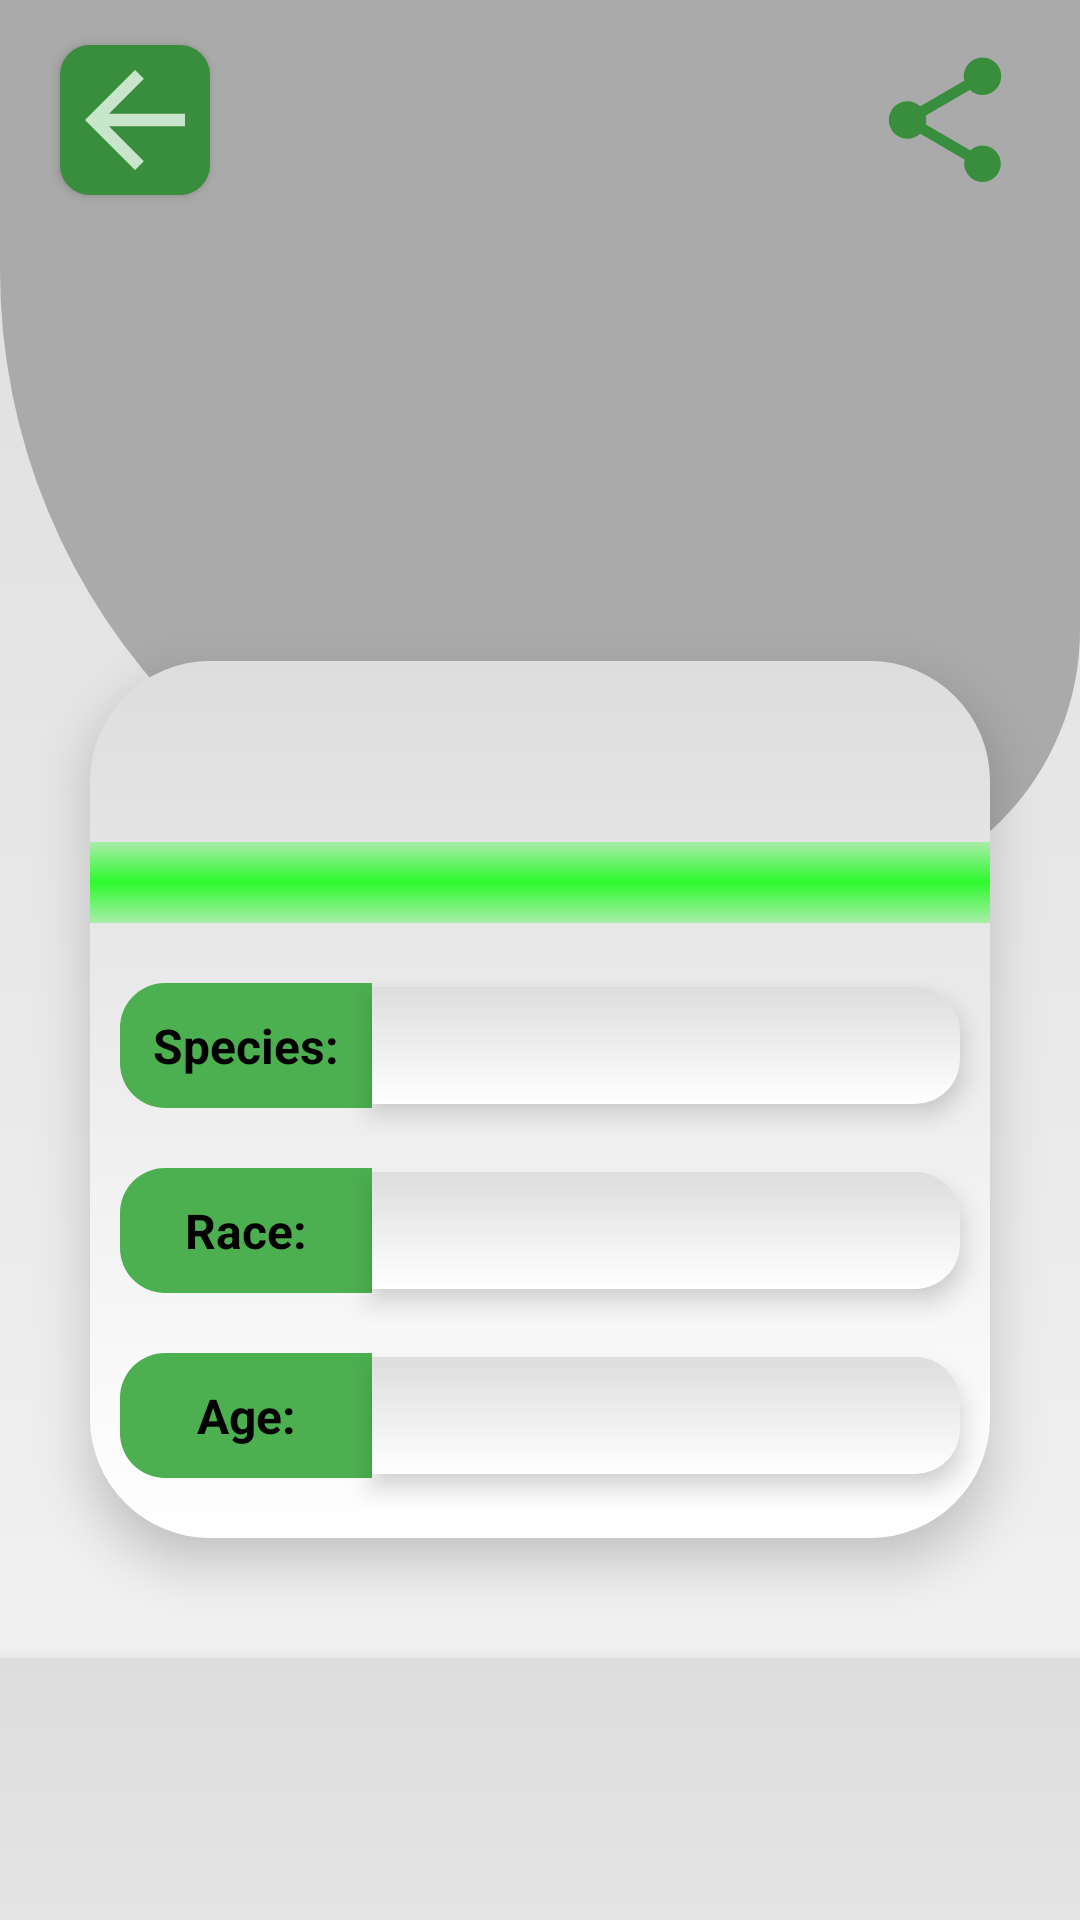

This screen was rendered from an Android layout file. Write that file and the resources it references.
<!-- AndroidManifest.xml: application theme Theme.AppCompat.Light.NoActionBar.AnimalApp -->
<!-- res/layout/stranger_animal_fragment.xml -->
<?xml version="1.0" encoding="utf-8"?>
<androidx.core.widget.NestedScrollView xmlns:android="http://schemas.android.com/apk/res/android"
    xmlns:app="http://schemas.android.com/apk/res-auto"
    android:layout_width="match_parent"
    android:layout_height="match_parent">
    <RelativeLayout android:layout_height="match_parent"
        android:layout_width="match_parent"
        android:background="@drawable/edged_container_shape"
        android:layout_marginBottom="60dp">
        <com.google.android.material.imageview.ShapeableImageView
            android:id="@+id/profile_picture"
            android:layout_width="match_parent"
            android:layout_height="300dp"
            android:src="@drawable/default_profile_image"
            android:background="@android:color/darker_gray"
            android:layout_centerHorizontal="true"
            app:strokeColor="?attr/colorAccent"
            app:shapeAppearanceOverlay="@style/irregular"
            android:scaleType="centerCrop"/>
        <Button
            android:id="@+id/back_button"
            android:layout_width="50dp"
            android:layout_height="50dp"
            android:layout_alignParentTop="true"
            android:layout_alignParentLeft="true"
            android:layout_marginTop="15dp"
            android:layout_marginLeft="20dp"
            android:background="@drawable/back_button"/>

        <Button
            android:id="@+id/share_button"
            android:layout_width="50dp"
            android:layout_height="50dp"
            android:layout_alignParentTop="true"
            android:layout_alignParentRight="true"
            android:layout_marginTop="15dp"
            android:layout_marginRight="20dp"
            android:background="@drawable/baseline_share_24"
            android:backgroundTint="?attr/colorSecondary"/>

        <RelativeLayout
            android:id="@+id/animal_info_container"
            android:layout_width="match_parent"
            android:layout_height="wrap_content"
            android:layout_marginHorizontal="30dp"
            android:background="@drawable/rounded_container_shape"
            android:layout_centerHorizontal="true"
            android:layout_below="@+id/profile_picture"
            android:layout_marginTop="-80dp"
            android:elevation="10dp">
            <TextView
                android:id="@+id/name"
                android:layout_width="wrap_content"
                android:layout_height="wrap_content"
                android:layout_marginTop="10dp"
                android:textColor="?colorAccent"
                android:textSize="30sp"
                android:textStyle="bold"
                android:textAlignment="center"
                android:layout_centerHorizontal="true"
                android:layout_alignParentTop="true" />

            <TextView
                android:id="@+id/state"
                android:layout_width="match_parent"
                android:layout_height="wrap_content"
                android:layout_marginVertical="10dp"
                android:gravity="center"
                android:textColor="@color/white"
                android:textSize="20sp"
                android:background="@drawable/start_end_faded_shape"
                android:backgroundTint="@color/green"
                android:layout_centerHorizontal="true"
                android:elevation="10dp"
                android:layout_below="@id/name" />
            <LinearLayout
                android:layout_width="match_parent"
                android:layout_height="wrap_content"
                android:layout_below="@id/state"
                android:orientation="vertical"
                android:layout_centerInParent="true">


                <LinearLayout
                    android:layout_width="match_parent"
                    android:layout_height="wrap_content"
                    android:orientation="horizontal"
                    android:gravity="center">
                    <TextView
                        android:layout_width="0dp"
                        android:layout_weight="0.3"
                        android:layout_height="wrap_content"
                        android:text="Species:"
                        android:paddingVertical="10dp"
                        android:textAlignment="center"
                        android:layout_marginLeft="10dp"
                        android:layout_marginVertical="10dp"
                        android:background="@drawable/left_rounded_container_shape"
                        android:backgroundTint="?attr/colorAccent"
                        android:textColor="@color/black"
                        android:textSize="16sp"
                        android:textStyle="bold"/>
                    <TextView
                        android:id="@+id/species"
                        android:layout_width="0dp"
                        android:layout_weight="0.7"
                        android:layout_height="wrap_content"
                        android:paddingHorizontal="25dp"
                        android:paddingVertical="10dp"
                        android:layout_marginRight="10dp"
                        android:layout_marginVertical="10dp"
                        android:autoSizeTextType="uniform"
                        android:autoSizeMinTextSize="12sp"
                        android:autoSizeMaxTextSize="40sp"
                        android:autoSizeStepGranularity="2sp"
                        android:elevation="5dp"
                        android:textAlignment="center"
                        android:background="@drawable/right_rounded_container_shape"/>
                </LinearLayout>
                <LinearLayout
                    android:layout_width="match_parent"
                    android:layout_height="wrap_content"
                    android:gravity="center"
                    android:orientation="horizontal">
                    <TextView
                        android:layout_width="0dp"
                        android:layout_height="wrap_content"
                        android:text="Race:"
                        android:layout_weight="0.3"
                        android:paddingVertical="10dp"
                        android:layout_marginLeft="10dp"
                        android:layout_marginVertical="10dp"
                        android:textAlignment="center"
                        android:background="@drawable/left_rounded_container_shape"
                        android:backgroundTint="?attr/colorAccent"
                        android:textColor="@color/black"
                        android:textSize="16sp"
                        android:textStyle="bold"/>
                    <TextView
                        android:id="@+id/race"
                        android:layout_width="0dp"
                        android:layout_weight="0.7"
                        android:layout_height="wrap_content"
                        android:paddingHorizontal="25dp"
                        android:layout_marginRight="10dp"
                        android:layout_marginVertical="10dp"
                        android:textAlignment="center"
                        android:autoSizeTextType="uniform"
                        android:autoSizeMinTextSize="12sp"
                        android:autoSizeMaxTextSize="40sp"
                        android:autoSizeStepGranularity="2sp"
                        android:paddingVertical="10dp"
                        android:elevation="5dp"
                        android:background="@drawable/right_rounded_container_shape"/>
                </LinearLayout>
                <LinearLayout
                    android:layout_width="match_parent"
                    android:layout_height="wrap_content"
                    android:gravity="center"
                    android:layout_marginBottom="10dp"
                    android:orientation="horizontal">
                    <TextView
                        android:layout_width="0dp"
                        android:layout_weight="0.3"
                        android:layout_height="wrap_content"
                        android:paddingVertical="10dp"
                        android:layout_marginLeft="10dp"
                        android:layout_marginVertical="10dp"
                        android:textAlignment="center"
                        android:background="@drawable/left_rounded_container_shape"
                        android:backgroundTint="?attr/colorAccent"
                        android:text="Age:"
                        android:textColor="@color/black"
                        android:textSize="16sp"
                        android:textStyle="bold"/>
                    <TextView
                        android:id="@+id/age"
                        android:layout_width="0dp"
                        android:layout_weight="0.7"
                        android:layout_height="wrap_content"
                        android:paddingHorizontal="25dp"
                        android:textAlignment="center"
                        android:paddingVertical="10dp"
                        android:layout_marginRight="10dp"
                        android:layout_marginVertical="10dp"
                        android:elevation="5dp"
                        android:autoSizeTextType="uniform"
                        android:autoSizeMinTextSize="12sp"
                        android:autoSizeMaxTextSize="40sp"
                        android:autoSizeStepGranularity="2sp"
                        android:background="@drawable/right_rounded_container_shape"/>
                </LinearLayout>
            </LinearLayout>
        </RelativeLayout>

        <androidx.viewpager2.widget.ViewPager2
            android:id="@+id/carousel"
            android:layout_width="match_parent"
            android:layout_height="400dp"
            android:layout_marginTop="40dp"
            android:background="@drawable/edged_container_shape"
            android:layout_centerHorizontal="true"
            android:layout_below="@+id/animal_info_container"
            android:elevation="10dp" />
    </RelativeLayout>
</androidx.core.widget.NestedScrollView>
<!-- resources referenced by this layout -->
<resources>
  <color name="black">#FF000000</color>
  <color name="green">#CC00FF00</color>
  <color name="white">#FFFFFFFF</color>
  <!-- drawable back_button (drawable) -->
  <?xml version="1.0" encoding="utf-8"?>
  <layer-list
      xmlns:android="http://schemas.android.com/apk/res/android" >
      
      <item android:drawable="@drawable/button_shape"/>
      <item android:drawable="@drawable/baseline_arrow_back_24"/>
  </layer-list>
  <!-- drawable edged_container_shape (drawable) -->
  <?xml version="1.0" encoding="utf-8"?>
  <selector xmlns:android="http://schemas.android.com/apk/res/android">
      <item>
          <shape android:shape="rectangle">
              <gradient android:startColor="?attr/colorPrimary"
                  android:endColor="?attr/colorOnPrimary"
                  android:angle="90"/>
          </shape>
      </item>
  </selector>
  <!-- drawable left_rounded_container_shape (drawable) -->
  <?xml version="1.0" encoding="utf-8"?>
  <selector xmlns:android="http://schemas.android.com/apk/res/android">
      <item>
          <shape android:shape="rectangle">
              <corners android:topLeftRadius="15dp"
                  android:bottomLeftRadius="15dp"/>
              <gradient android:startColor="?attr/colorPrimary"
                  android:endColor="?attr/colorOnPrimary"
                  android:angle="90"/>
          </shape>
      </item>
  </selector>
  <!-- drawable right_rounded_container_shape (drawable) -->
  <?xml version="1.0" encoding="utf-8"?>
  <selector xmlns:android="http://schemas.android.com/apk/res/android">
      <item>
          <shape android:shape="rectangle">
              <corners android:topRightRadius="15dp"
                  android:bottomRightRadius="15dp"/>
              <gradient android:startColor="?attr/colorPrimary"
                  android:endColor="?attr/colorOnPrimary"
                  android:angle="90"/>
          </shape>
      </item>
  </selector>
  <!-- drawable rounded_container_shape (drawable) -->
  <?xml version="1.0" encoding="utf-8"?>
  <selector xmlns:android="http://schemas.android.com/apk/res/android">
      <item>
          <shape android:shape="rectangle">
              <corners android:radius="40dp"/>
              <gradient android:startColor="?attr/colorPrimary"
                  android:endColor="?attr/colorOnPrimary"
                  android:angle="90"/>
          </shape>
      </item>
  </selector>
  <!-- drawable start_end_faded_shape (drawable) -->
  <?xml version="1.0" encoding="utf-8"?>
  <selector xmlns:android="http://schemas.android.com/apk/res/android">
      <item>
          <shape android:shape="rectangle">
              <gradient android:startColor="#55FFFFFF"
                  android:centerColor="@color/white"
                  android:endColor="#55FFFFFF"
                  android:angle="300"/>
          </shape>
      </item>
  </selector>
  <style name="irregular">
          <item name="cornerSizeBottomLeft">70%</item>
          <item name="cornerSizeBottomRight">30%</item>
      </style>
  <!-- drawable baseline_arrow_back_24 (drawable) -->
  <vector android:autoMirrored="true" android:height="24dp"
      android:tint="@color/light_main_green" android:viewportHeight="24"
      android:viewportWidth="24" android:width="24dp" xmlns:android="http://schemas.android.com/apk/res/android">
      <path android:fillColor="@android:color/white" android:pathData="M20,11H7.83l5.59,-5.59L12,4l-8,8 8,8 1.41,-1.41L7.83,13H20v-2z"/>
  </vector>
  <color name="light_main_green">#C8E6C9</color>
  <color name="application_color">@color/white</color>
  <color name="on_application_color">@color/soft_white_100</color>
  <color name="main_green">#4CAF50</color>
  <color name="dark_main_green">#388E3C</color>
  <color name="red">#cd4c51</color>
  <color name="soft_white_100">#DDDDDD</color>
</resources>
